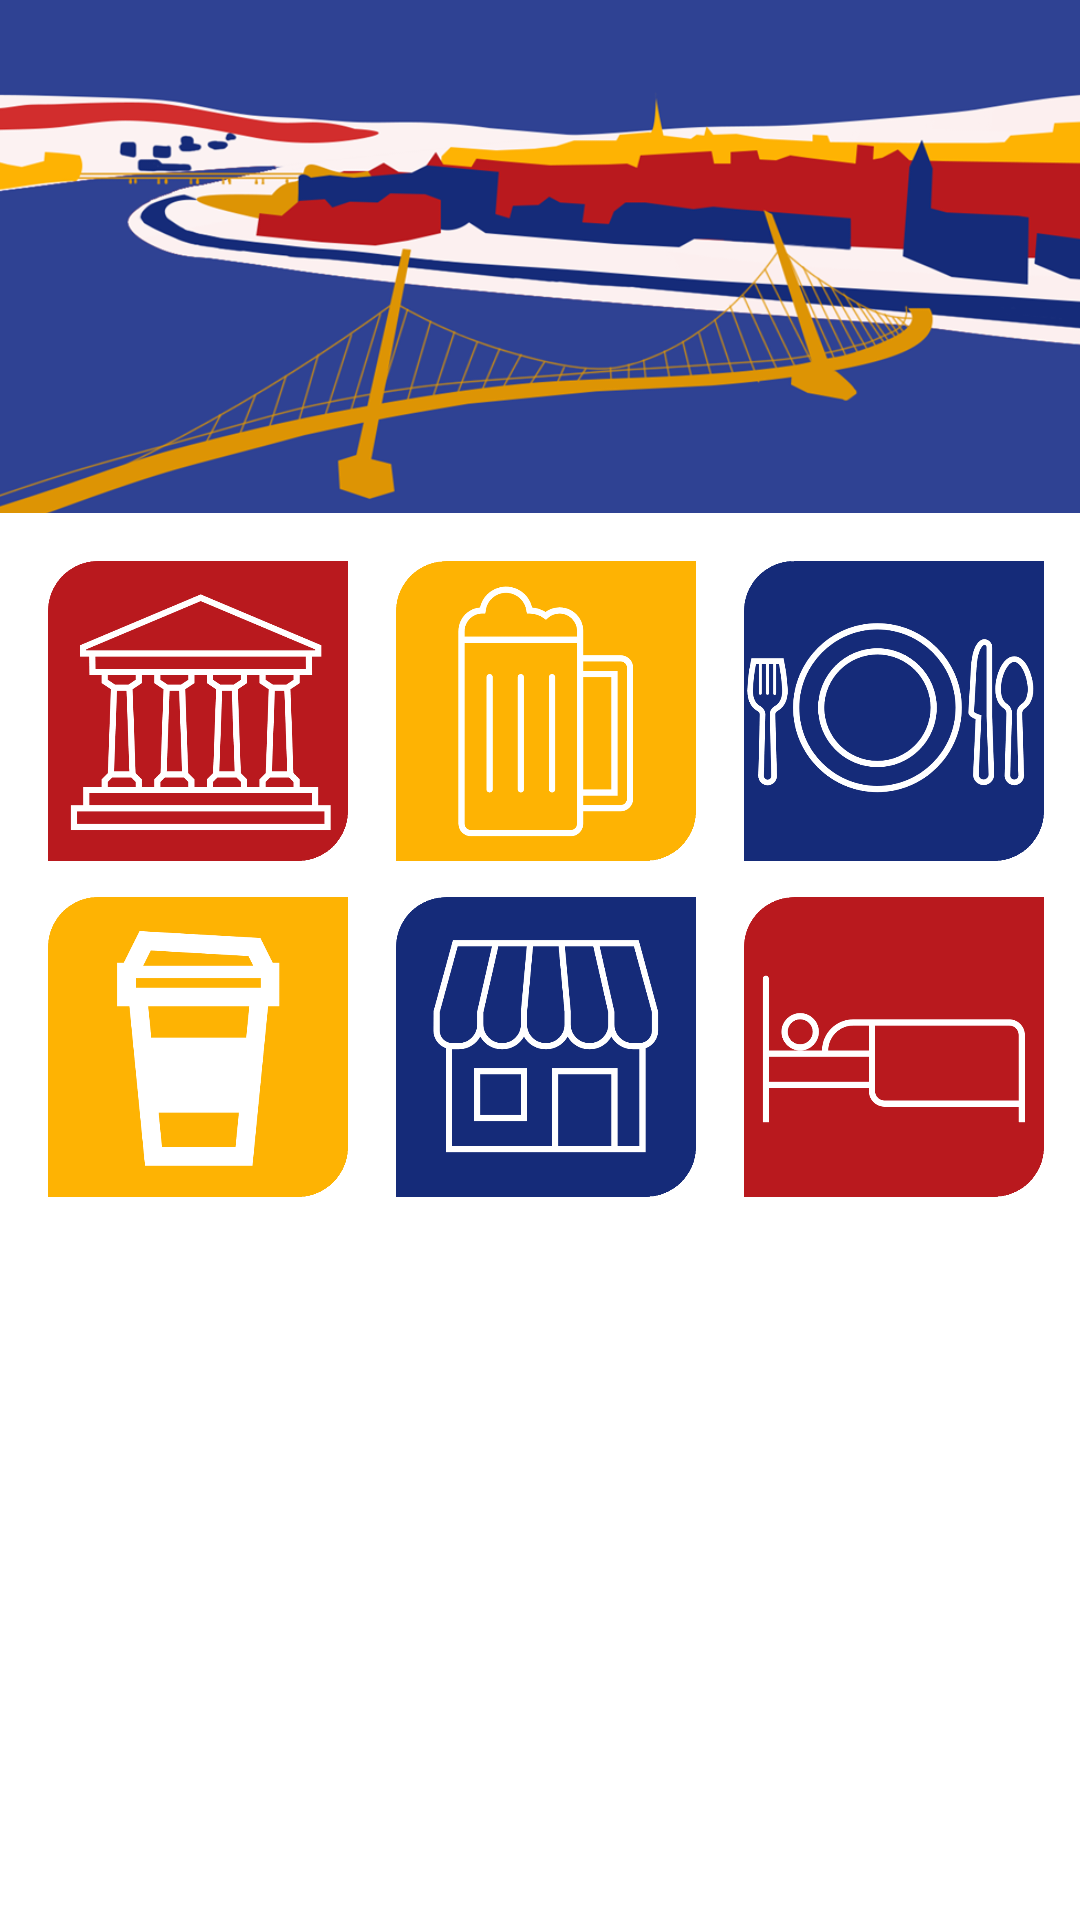

This screen was rendered from an Android layout file. Write that file and the resources it references.
<!-- AndroidManifest.xml: application theme Theme.HistoryMap -->
<!-- res/layout/activity_main.xml -->
<?xml version="1.0" encoding="utf-8"?>
<androidx.constraintlayout.widget.ConstraintLayout xmlns:android="http://schemas.android.com/apk/res/android"
    android:layout_width="match_parent"
    android:layout_height="match_parent"
    xmlns:app="http://schemas.android.com/apk/res-auto">

        <ImageView
            android:id="@+id/imageView"
            android:layout_width="414dp"
            android:layout_height="171dp"
            android:scaleType="centerCrop"
            app:layout_constraintEnd_toEndOf="parent"
            app:layout_constraintStart_toStartOf="parent"
            app:layout_constraintTop_toTopOf="parent"
            app:srcCompat="@drawable/main_art" />

        <ImageButton
            android:id="@+id/imageButton"
            android:layout_width="100dp"
            android:layout_height="100dp"
            android:layout_marginStart="16dp"
            android:layout_marginTop="16dp"
            android:background="#FFFFFF"
            android:onClick="goToHistoricalMap"
            android:scaleType="fitCenter"
            app:layout_constraintStart_toStartOf="parent"
            app:layout_constraintTop_toBottomOf="@+id/imageView"
            app:srcCompat="@drawable/historicalbutton" />

        <ImageButton
            android:id="@+id/imageButton2"
            android:layout_width="100dp"
            android:layout_height="100dp"
            android:layout_marginStart="16dp"
            android:layout_marginTop="16dp"
            android:background="#FFFFFF"
            android:onClick="goToPubsMap"
            android:scaleType="fitCenter"
            app:layout_constraintStart_toEndOf="@+id/imageButton"
            app:layout_constraintTop_toBottomOf="@+id/imageView"
            app:srcCompat="@drawable/pubsbutton" />

        <ImageButton
            android:id="@+id/imageButton3"
            android:layout_width="100dp"
            android:layout_height="100dp"
            android:layout_marginStart="16dp"
            android:layout_marginTop="16dp"
            android:background="#FFFFFF"
            android:onClick="goToRestaurantsMap"
            android:scaleType="fitCenter"
            app:layout_constraintStart_toEndOf="@+id/imageButton2"
            app:layout_constraintTop_toBottomOf="@+id/imageView"
            app:srcCompat="@drawable/restaurantsbutton" />

        <ImageButton
            android:id="@+id/imageButton4"
            android:layout_width="100dp"
            android:layout_height="100dp"
            android:layout_marginStart="16dp"
            android:layout_marginTop="128dp"
            android:background="#FFFFFF"
            android:onClick="goToShoppingMap"
            android:scaleType="fitCenter"
            app:layout_constraintStart_toEndOf="@+id/imageButton5"
            app:layout_constraintTop_toBottomOf="@+id/imageView"
            app:srcCompat="@drawable/shopsbutton" />

        <ImageButton
            android:id="@+id/imageButton5"
            android:layout_width="100dp"
            android:layout_height="100dp"
            android:layout_marginStart="16dp"
            android:layout_marginTop="128dp"
            android:background="#FFFFFF"
            android:onClick="goToCoffeeMap"
            android:scaleType="fitCenter"
            app:layout_constraintStart_toStartOf="parent"
            app:layout_constraintTop_toBottomOf="@+id/imageView"
            app:srcCompat="@drawable/coffeebutton" />

        <ImageButton
            android:id="@+id/imageButton6"
            android:layout_width="100dp"
            android:layout_height="100dp"
            android:layout_marginStart="16dp"
            android:layout_marginTop="128dp"
            android:background="#FFFFFF"
            android:onClick="goToHotelsMap"
            android:scaleType="fitCenter"
            app:layout_constraintStart_toEndOf="@+id/imageButton4"
            app:layout_constraintTop_toBottomOf="@+id/imageView"
            app:srcCompat="@drawable/hotelsbutton" />

</androidx.constraintlayout.widget.ConstraintLayout>
<!-- resources referenced by this layout -->
<resources>
  <!-- drawable coffeebutton: png bitmap (drawable, 6860 bytes) -->
  <!-- drawable historicalbutton: png bitmap (drawable, 10936 bytes) -->
  <!-- drawable hotelsbutton: png bitmap (drawable, 5858 bytes) -->
  <!-- drawable main_art: png bitmap (drawable, 148123 bytes) -->
  <!-- drawable pubsbutton: png bitmap (drawable, 7378 bytes) -->
  <!-- drawable restaurantsbutton: png bitmap (drawable, 18479 bytes) -->
  <!-- drawable shopsbutton: png bitmap (drawable, 10427 bytes) -->
  <style name="Theme.HistoryMap" parent="Theme.MaterialComponents.DayNight.DarkActionBar">
          
          <item name="colorPrimary">@color/purple_500</item>
          <item name="colorPrimaryVariant">@color/purple_700</item>
          <item name="colorOnPrimary">@color/white</item>
          
          <item name="colorSecondary">@color/teal_200</item>
          <item name="colorSecondaryVariant">@color/teal_700</item>
          <item name="colorOnSecondary">@color/black</item>
          
          <item name="android:statusBarColor" tools:targetApi="l">?attr/colorPrimaryVariant</item>
          
      </style>
  <!-- not gathered from this repository: default colours our renderer supplied (Android Studio template values) -->
  <color name="purple_500">#FF6200EE</color>
  <color name="purple_700">#FF3700B3</color>
  <color name="teal_200">#FF03DAC5</color>
  <color name="teal_700">#FF018786</color>
  <color name="black">#FF000000</color>
  <color name="white">#FFFFFFFF</color>
</resources>
